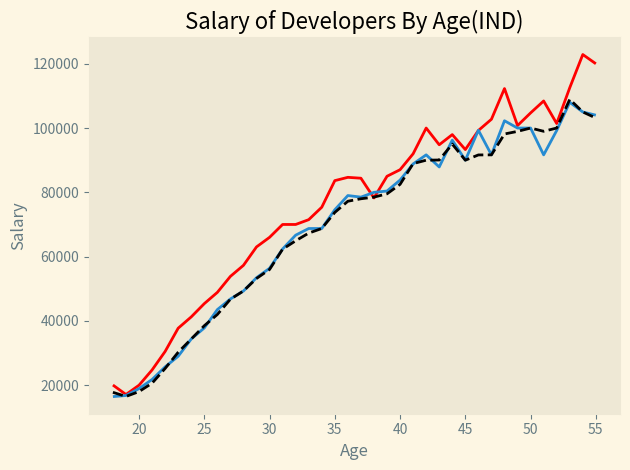

The script that saved this image:
from matplotlib import pyplot as plt 

plt.style.use("Solarize_Light2")
print(plt.style.available)
ages_x = [18, 19, 20, 21, 22, 23, 24, 25, 26, 27, 28, 29, 30, 31, 32, 33, 34, 35,
          36, 37, 38, 39, 40, 41, 42, 43, 44, 45, 46, 47, 48, 49, 50, 51, 52, 53, 54, 55]

py_dev_y = [20046, 17100, 20000, 24744, 30500, 37732, 41247, 45372, 48876, 53850, 57287, 63016, 65998, 70003, 70000, 71496, 75370, 83640, 84666,
            84392, 78254, 85000, 87038, 91991, 100000, 94796, 97962, 93302, 99240, 102736, 112285, 100771, 104708, 108423, 101407, 112542, 122870, 120000]
plt.plot(ages_x,py_dev_y,label="Python",color="red")
js_dev_y = [16446, 16791, 18942, 21780, 25704, 29000, 34372, 37810, 43515, 46823, 49293, 53437, 56373, 62375, 66674, 68745, 68746, 74583, 79000,
            78508, 79996, 80403, 83820, 88833, 91660, 87892, 96243, 90000, 99313, 91660, 102264, 100000, 100000, 91660, 99240, 108000, 105000, 104000]
plt.plot(ages_x,js_dev_y,label="Javascript")
dev_y = [17784, 16500, 18012, 20628, 25206, 30252, 34368, 38496, 42000, 46752, 49320, 53200, 56000, 62316, 64928, 67317, 68748, 73752, 77232,
         78000, 78508, 79536, 82488, 88935, 90000, 90056, 95000, 90000, 91633, 91660, 98150, 98964, 100000, 98988, 100000, 108923, 105000, 103117]
plt.plot(ages_x,dev_y,label="All",linestyle="--",color="black")
plt.xlabel("Age")
plt.ylabel("Salary")
plt.grid()
plt.title("Salary of Developers By Age(IND)")
plt.tight_layout()
plt.show()